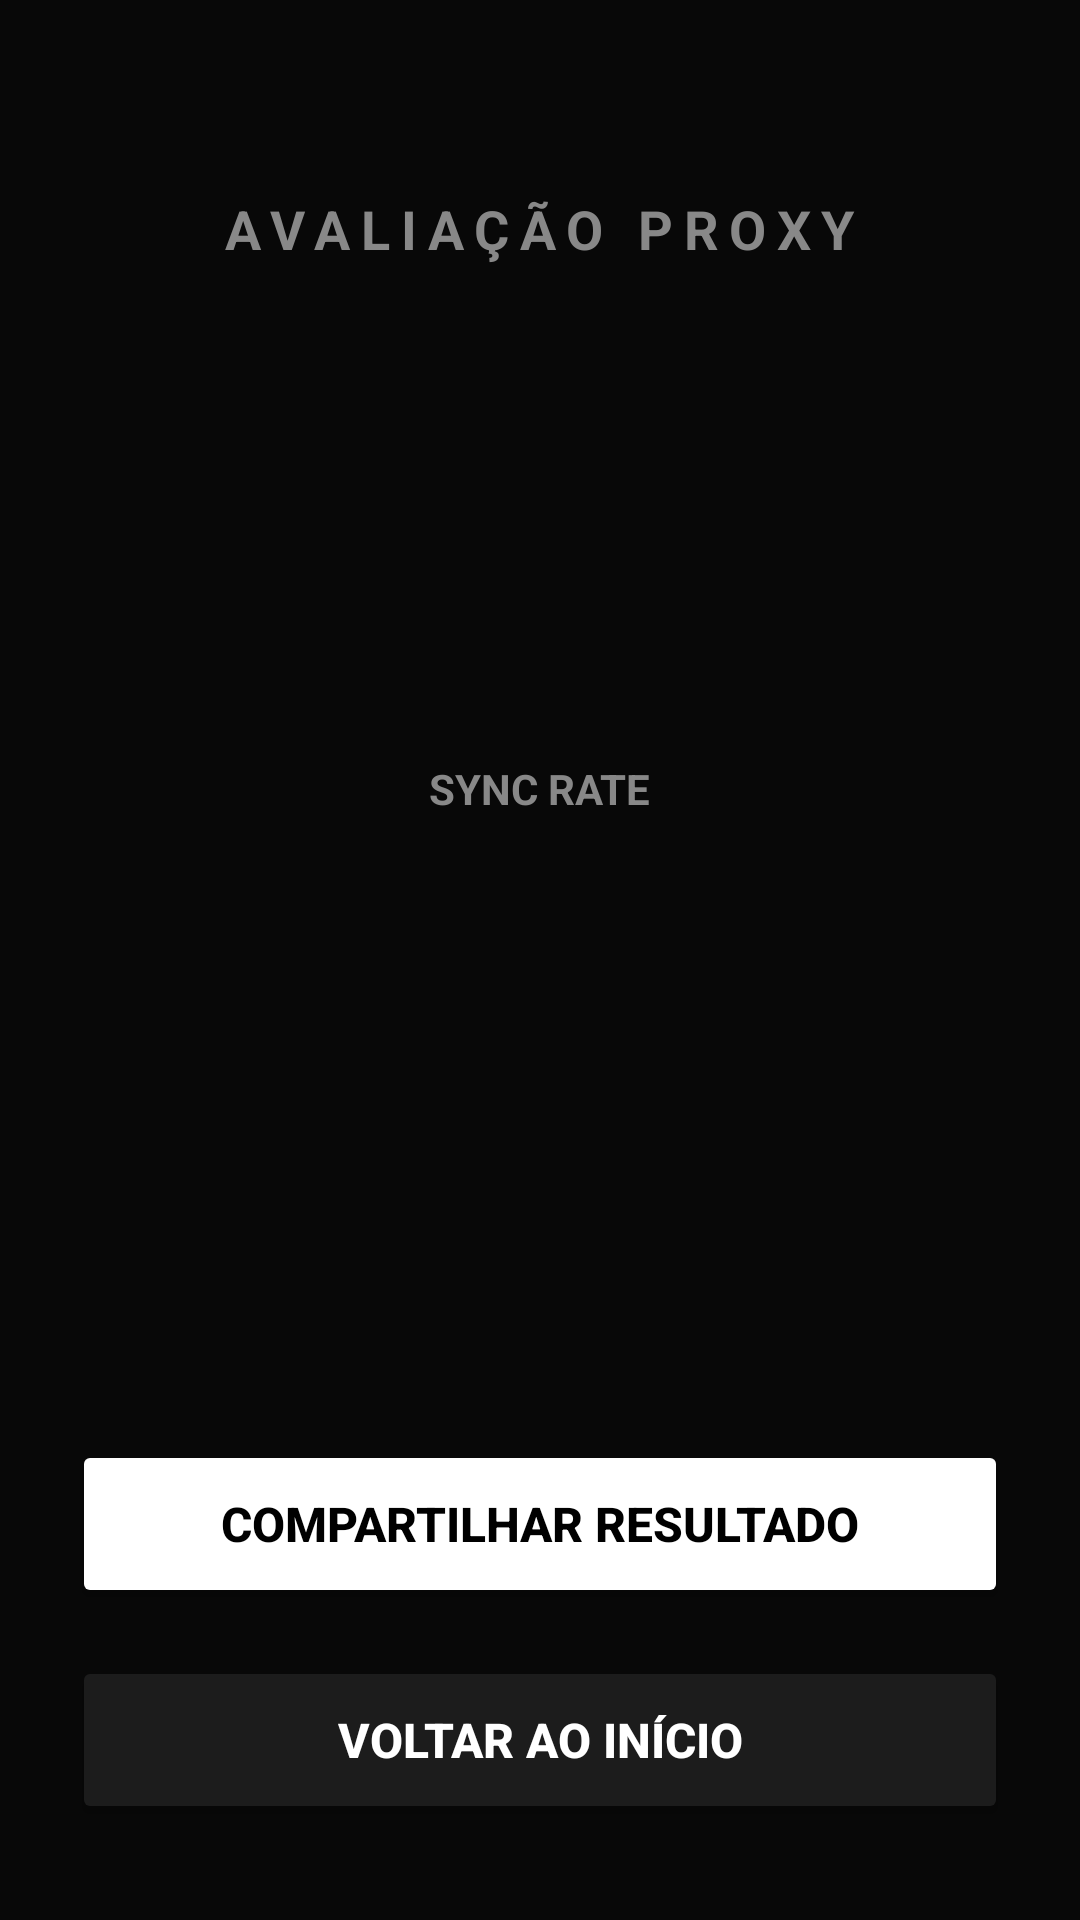

Write the Android layout XML for this screen, with the resource values it uses.
<!-- AndroidManifest.xml: application theme Theme.Ap2BuildsZzz -->
<!-- res/layout/activity_resultado.xml -->
<?xml version="1.0" encoding="utf-8"?>
<androidx.constraintlayout.widget.ConstraintLayout
    xmlns:android="http://schemas.android.com/apk/res/android"
    xmlns:app="http://schemas.android.com/apk/res-auto"
    xmlns:tools="http://schemas.android.com/context/tools"
    android:id="@+id/main_resultado"
    android:layout_width="match_parent"
    android:layout_height="match_parent"
    android:background="@color/zzz_fundo_escuro"
    tools:context=".activities.ResultadoActivity">

    <TextView
        android:id="@+id/tv_titulo_resultado"
        android:layout_width="wrap_content"
        android:layout_height="wrap_content"
        android:layout_marginTop="64dp"
        android:text="AVALIAÇÃO PROXY"
        android:textColor="@color/zzz_texto_secundario"
        android:textSize="18sp"
        android:letterSpacing="0.2"
        android:textStyle="bold"
        app:layout_constraintEnd_toEndOf="parent"
        app:layout_constraintStart_toStartOf="parent"
        app:layout_constraintTop_toTopOf="parent" />

    <LinearLayout
        android:layout_width="match_parent"
        android:layout_height="wrap_content"
        android:orientation="vertical"
        android:gravity="center"
        app:layout_constraintBottom_toTopOf="@+id/btn_compartilhar"
        app:layout_constraintEnd_toEndOf="parent"
        app:layout_constraintStart_toStartOf="parent"
        app:layout_constraintTop_toBottomOf="@+id/tv_titulo_resultado">

        <TextView
            android:id="@+id/tv_resultado_rank"
            android:layout_width="wrap_content"
            android:layout_height="wrap_content"
            android:layout_marginBottom="24dp"
            android:textSize="28sp"
            android:textStyle="bold"
            android:letterSpacing="0.1"
            tools:text="RANK S"
            tools:textColor="#FFD700" />

        <TextView
            android:id="@+id/tv_resultado_personagem"
            android:layout_width="wrap_content"
            android:layout_height="wrap_content"
            android:textColor="@color/zzz_destaque_branco"
            android:textSize="22sp"
            android:textStyle="bold"
            tools:text="Agente: Starlight Billy" />

        <TextView
            android:layout_width="wrap_content"
            android:layout_height="wrap_content"
            android:layout_marginTop="24dp"
            android:text="SYNC RATE"
            android:textColor="@color/zzz_texto_secundario"
            android:textSize="14sp"
            android:textStyle="bold" />

        <TextView
            android:id="@+id/tv_score_resultado"
            android:layout_width="wrap_content"
            android:layout_height="wrap_content"
            android:textSize="84sp"
            android:textStyle="bold"
            tools:text="92%"
            tools:textColor="#FFD700" />

        <TextView
            android:id="@+id/tv_resultado_feedback"
            android:layout_width="match_parent"
            android:layout_height="wrap_content"
            android:layout_marginHorizontal="32dp"
            android:layout_marginTop="24dp"
            android:textAlignment="center"
            android:textColor="@color/zzz_destaque_branco"
            android:textSize="16sp"
            android:lineSpacingExtra="4dp"
            tools:text="Build Perfeita! Sincronização máxima atingida." />

    </LinearLayout>

    <Button
        android:id="@+id/btn_compartilhar"
        android:layout_width="match_parent"
        android:layout_height="56dp"
        android:layout_marginHorizontal="24dp"
        android:layout_marginBottom="16dp"
        android:backgroundTint="@color/white"
        android:text="Compartilhar Resultado"
        android:textColor="@color/black"
        android:textStyle="bold"
        android:textSize="16sp"
        app:layout_constraintBottom_toTopOf="@+id/btn_voltar_inicio"
        app:layout_constraintEnd_toEndOf="parent"
        app:layout_constraintStart_toStartOf="parent" />

    <Button
        android:id="@+id/btn_voltar_inicio"
        android:layout_width="match_parent"
        android:layout_height="56dp"
        android:layout_marginHorizontal="24dp"
        android:layout_marginBottom="32dp"
        android:backgroundTint="@color/zzz_superficie"
        android:text="Voltar ao Início"
        android:textColor="@color/zzz_destaque_branco"
        android:textStyle="bold"
        android:textSize="16sp"
        app:layout_constraintBottom_toBottomOf="parent"
        app:layout_constraintEnd_toEndOf="parent"
        app:layout_constraintStart_toStartOf="parent" />

</androidx.constraintlayout.widget.ConstraintLayout>
<!-- resources referenced by this layout -->
<resources>
  <color name="black">#FF000000</color>
  <color name="white">#FFFFFFFF</color>
  <color name="zzz_destaque_branco">#FFFFFF</color>
  <color name="zzz_fundo_escuro">#080808</color>
  <color name="zzz_superficie">#1C1C1C</color>
  <color name="zzz_texto_secundario">#888888</color>
  <style name="Theme.Ap2BuildsZzz" parent="Base.Theme.Ap2BuildsZzz" />
  <style name="Base.Theme.Ap2BuildsZzz" parent="Theme.Material3.DayNight.NoActionBar">
          
          
      </style>
</resources>
